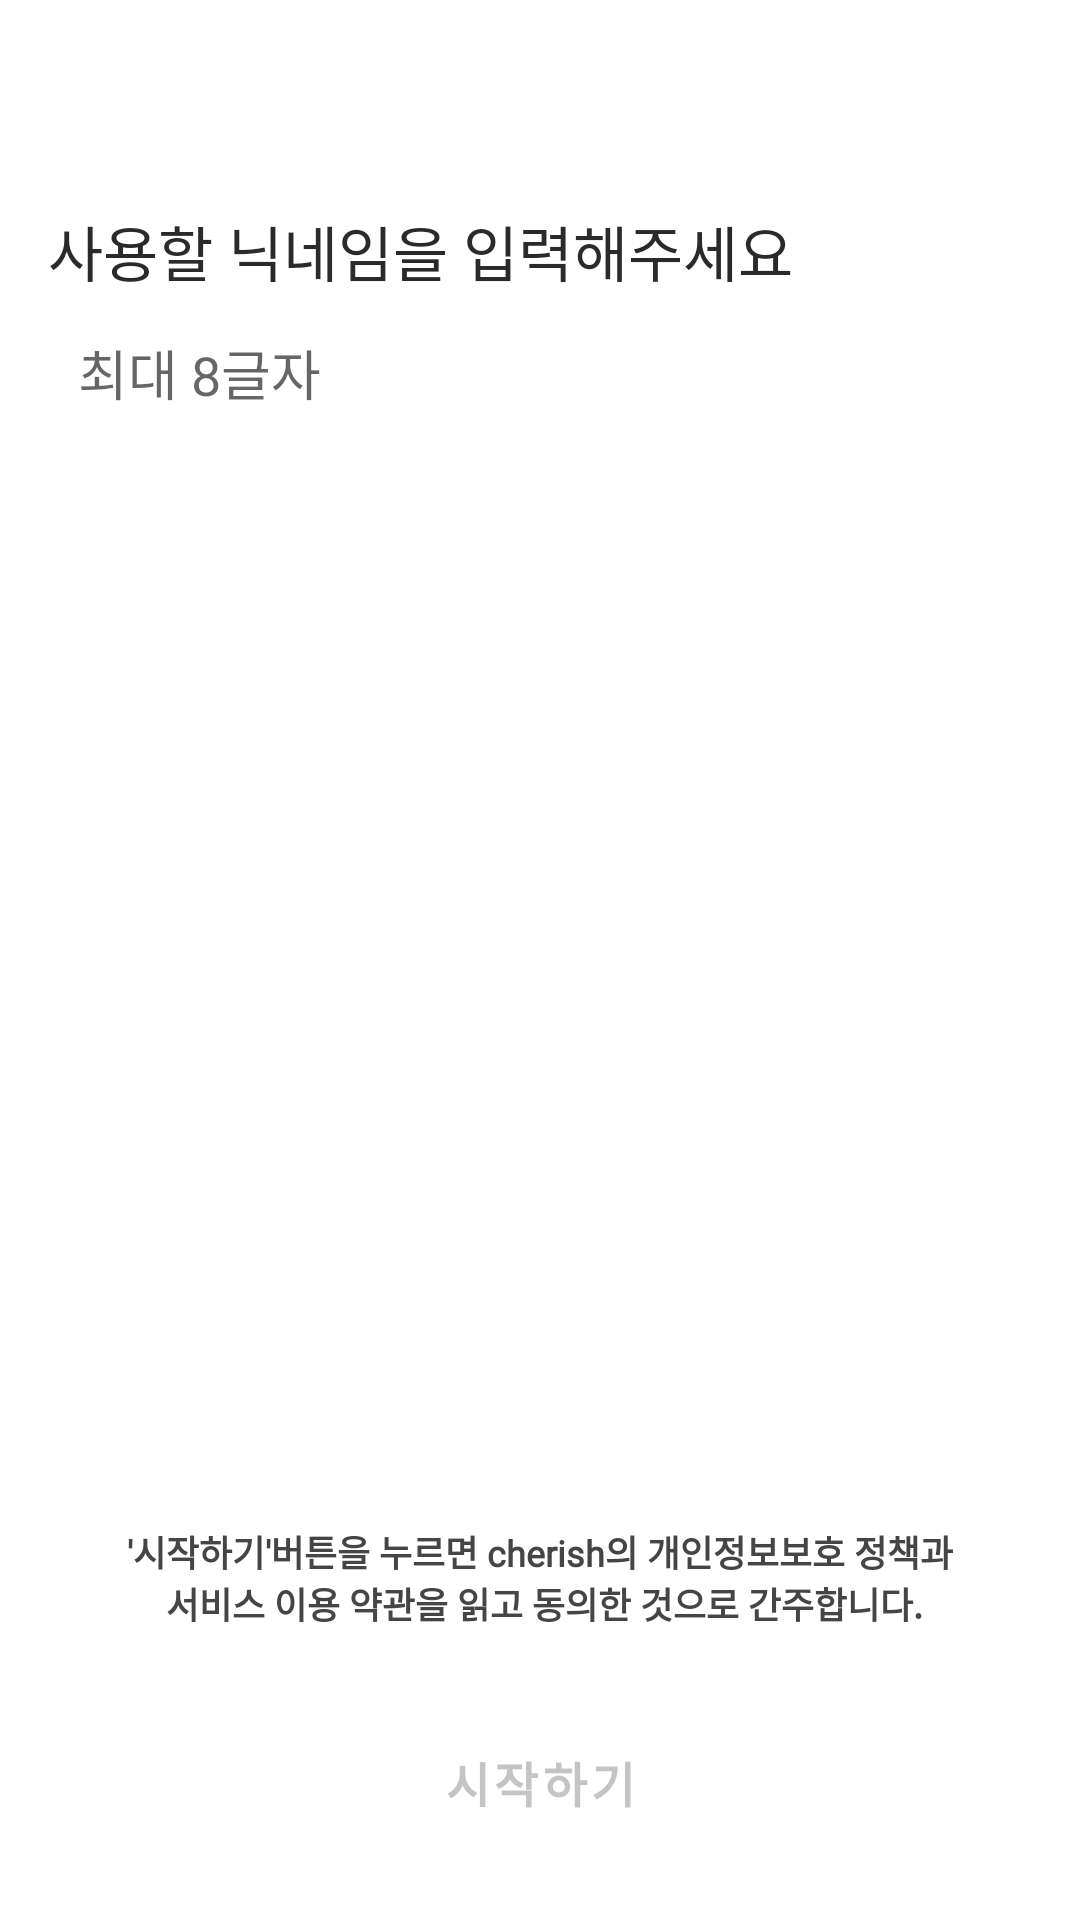

Android layout source for this screen:
<!-- AndroidManifest.xml: application theme Theme.Cherish_refactor -->
<!-- res/layout/fragment_sign_up_fourth.xml -->
<?xml version="1.0" encoding="utf-8"?>
<layout xmlns:android="http://schemas.android.com/apk/res/android"
    xmlns:tools="http://schemas.android.com/tools"
    xmlns:app="http://schemas.android.com/apk/res-auto">



<androidx.constraintlayout.widget.ConstraintLayout
    android:layout_width="match_parent"
    android:layout_height="match_parent">

    <ImageView
        android:contentDescription="@null"
        android:id="@+id/indicator_first"
        android:layout_width="wrap_content"
        android:layout_height="wrap_content"
        android:layout_marginTop="24dp"
        android:src="@drawable/sign_up_indicator_off"
        app:layout_constraintStart_toStartOf="parent"
        app:layout_constraintTop_toTopOf="parent"
        android:layout_marginStart="24dp" />

    <ImageView
        android:contentDescription="@null"
        android:id="@+id/indicator_second"
        android:layout_width="wrap_content"
        android:layout_height="wrap_content"
        android:layout_marginTop="24dp"
        android:src="@drawable/sign_up_indicator_off"
        app:layout_constraintStart_toEndOf="@+id/indicator_first"
        app:layout_constraintTop_toTopOf="parent"
        android:layout_marginStart="9dp" />

    <ImageView
        android:contentDescription="@null"
        android:id="@+id/indicator_third"
        android:layout_width="wrap_content"
        android:layout_height="wrap_content"
        android:layout_marginTop="24dp"
        android:src="@drawable/sign_up_indicator_on"
        app:layout_constraintStart_toEndOf="@+id/indicator_second"
        app:layout_constraintTop_toTopOf="parent"
        android:layout_marginStart="9dp" />


    <TextView
        android:id="@+id/nickname_text"
        android:layout_width="wrap_content"
        android:layout_height="wrap_content"
        android:text="@string/sign_up_nickname_text"
        android:fontFamily="@font/notosanscjkkr_medium"
        android:textSize="@dimen/text_20sp"
        android:textColor="#2a2a2a"
        android:layout_marginTop="45dp"
        android:layout_marginStart="16dp"
        app:layout_constraintStart_toStartOf="parent"
        app:layout_constraintTop_toBottomOf="@+id/indicator_first" />


    <EditText
        android:inputType="text"
        android:autofillHints="@string/sign_up_nickname_hint"
        android:id="@+id/user_nickname"
        android:layout_width="0dp"
        android:layout_height="44dp"
        app:layout_constraintStart_toStartOf="parent"
        app:layout_constraintEnd_toEndOf="parent"
        android:layout_marginStart="@dimen/margin_16dp"
        android:layout_marginEnd="@dimen/margin_16dp"
        app:layout_constraintTop_toBottomOf="@+id/nickname_text"
        android:background="@drawable/search_background"
        android:layout_marginTop="4dp"
        android:paddingStart="10dp"
        android:paddingEnd="0dp"
        android:hint="@string/sign_up_nickname_hint" />

    <TextView
        android:visibility="invisible"
        android:id="@+id/is_usable_nickname"
        android:layout_width="wrap_content"
        android:layout_height="wrap_content"
        app:layout_constraintEnd_toEndOf="@+id/user_nickname"
        app:layout_constraintTop_toBottomOf="@+id/user_nickname"
        android:fontFamily="@font/notosanscjkkr_regular"
        android:text="@string/sign_up_nickname_ok" />


    <TextView
        android:id="@+id/service_text"
        android:layout_marginBottom="26dp"
        android:layout_width="wrap_content"
        android:layout_height="wrap_content"
        android:gravity="center"
        android:text="@string/sign_up_service1"
        app:layout_constraintStart_toStartOf="parent"
        app:layout_constraintEnd_toEndOf="parent"
        android:textColorLink="@color/cherish_green_main"
        android:textSize="@dimen/text_12sp"
        android:textStyle="bold"
        app:layout_constraintBottom_toTopOf="@+id/sign_up_button"
        android:textColor="@color/cherish_light_black"
        android:fontFamily="@font/notosanscjkkr_regular" />


    <Button
        android:id="@+id/sign_up_button"
        android:layout_width="0dp"
        android:layout_height="50dp"
        style="@style/RoundButton.SignUp"
        android:text="@string/home_blank_start_btn_text"
        app:layout_constraintBottom_toBottomOf="parent"
        app:layout_constraintStart_toStartOf="parent"
        app:layout_constraintEnd_toEndOf="parent"
        android:textStyle="bold"
        android:textSize="16sp"
        android:layout_marginStart="@dimen/margin_16dp"
        android:layout_marginEnd="@dimen/margin_16dp"
        android:layout_marginBottom="@dimen/margin_21dp" />

</androidx.constraintlayout.widget.ConstraintLayout>
</layout>
<!-- resources referenced by this layout -->
<resources>
  <color name="cherish_green_main">#1AD287</color>
  <color name="cherish_light_black">#454545</color>
  <dimen name="margin_16dp">16dp</dimen>
  <dimen name="margin_21dp">21dp</dimen>
  <dimen name="text_12sp">12sp</dimen>
  <dimen name="text_20sp">20sp</dimen>
  <string name="home_blank_start_btn_text">시작하기</string>
  <string name="sign_up_nickname_hint">최대 8글자</string>
  <string name="sign_up_nickname_ok">사용하실 수 있는 닉네임입니다.</string>
  <string name="sign_up_nickname_text">사용할 닉네임을 입력해주세요</string>
  <string name="sign_up_service1">\'시작하기\'버튼을 누르면 cherish의 개인정보보호 정책과\n 서비스 이용 약관을 읽고 동의한 것으로 간주합니다.</string>
  <style name="RoundButton.SignUp">
          <item name="android:layout_height">48dp</item>
          <item name="android:backgroundTint">@color/cherish_light_gray</item>
          <item name="android:textColor">@color/cherish_pass_text_gray</item>
      </style>
  <style name="Theme.Cherish_refactor" parent="Theme.MaterialComponents.Light.NoActionBar">
          
          <item name="colorPrimary">@color/black</item>
          <item name="colorPrimaryVariant">@color/purple_700</item>
          <item name="colorOnPrimary">@color/white</item>
          
          <item name="colorSecondary">@color/teal_200</item>
          <item name="colorSecondaryVariant">@color/teal_700</item>
          <item name="colorOnSecondary">@color/black</item>
          
          <item name="android:statusBarColor">#000000</item>
          
  
          <item name="bottomSheetStyle">@style/CustomBottomSheet</item>
      </style>
  <color name="cherish_light_gray">#F0F0F0</color>
  <color name="cherish_pass_text_gray">#c4c4c4</color>
  <color name="black">#FF000000</color>
  <color name="purple_700">#FF3700B3</color>
  <color name="white">#FFFFFFFF</color>
  <color name="teal_200">#FF03DAC5</color>
  <color name="teal_700">#FF018786</color>
  <style name="CustomBottomSheet" parent="Widget.MaterialComponents.BottomSheet">
          <item name="shapeAppearanceOverlay">
              @style/CustomShapeAppearanceOverlay.MaterialComponents.BottomSheet
          </item>
      </style>
  <style name="CustomShapeAppearanceOverlay.MaterialComponents.BottomSheet" parent="">
          <item name="cornerSizeTopRight">@dimen/radius_32dp</item>
          <item name="cornerSizeTopLeft">@dimen/radius_32dp</item>
          <item name="cornerSizeBottomRight">0dp</item>
          <item name="cornerSizeBottomLeft">0dp</item>
      </style>
  <dimen name="radius_32dp">32dp</dimen>
</resources>
